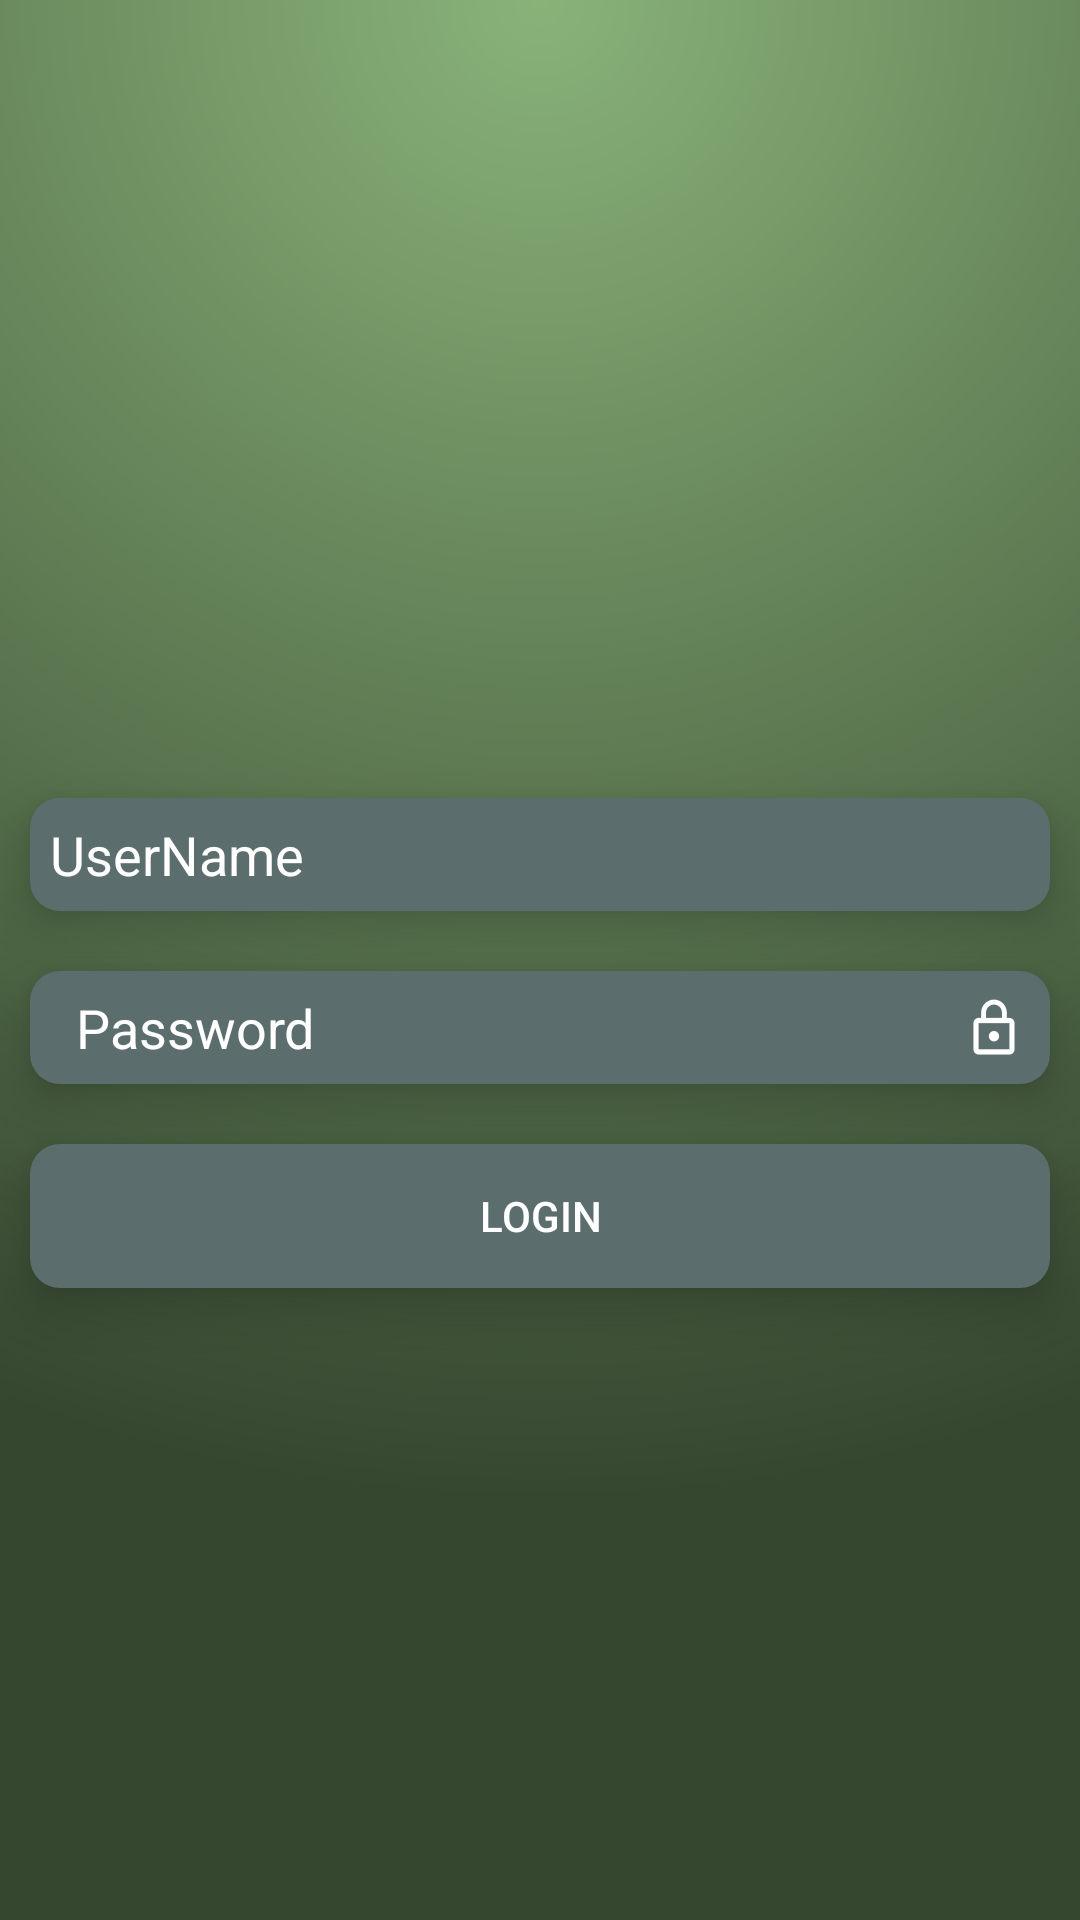

Android layout source for this screen:
<!-- AndroidManifest.xml: application theme AppTheme -->
<!-- res/layout/activity_login.xml -->
<?xml version="1.0" encoding="utf-8"?>
<android.support.constraint.ConstraintLayout
    xmlns:android="http://schemas.android.com/apk/res/android"
    xmlns:tools="http://schemas.android.com/tools"
    xmlns:app="http://schemas.android.com/apk/res-auto"
    android:layout_width="match_parent"
    android:layout_height="match_parent"
    android:background="@drawable/gradient"
    tools:context="com.example.ricardosousa.tese.Login">

    <LinearLayout
        android:layout_width="match_parent"
        android:layout_height="match_parent"
        android:orientation="vertical">

        <LinearLayout
            android:layout_width="match_parent"
            android:layout_height="match_parent"
            android:layout_weight="1.5"
            android:orientation="vertical"
            >

            <TextView
                android:id="@+id/textView"
                android:layout_width="match_parent"
                android:layout_height="match_parent"
                android:gravity="center"
                android:textSize="180sp"
                android:elevation="10dp"
                android:textColor="@color/cinzainicioescuro"
                />
        </LinearLayout>

        <LinearLayout
            android:layout_width="match_parent"
            android:layout_height="match_parent"
            android:layout_weight="1"
            android:orientation="vertical">
            <EditText
                android:inputType="text"
                android:maxLines="1"
                android:focusedByDefault="false"
                android:id="@+id/Name"
                android:layout_width="match_parent"
                android:layout_height="wrap_content"
                android:layout_margin="30px"
                android:background="@drawable/edittext"
                android:hint="UserName"
                android:textColorHint="@color/branco"
                android:padding="20px"
                android:drawableRight="@drawable/user"
                android:elevation="10dp"
                android:textColor="@color/branco" />

            <EditText
                android:inputType="text"
                android:maxLines="1"
                android:focusedByDefault="false"
                android:id="@+id/Password"
                android:layout_width="match_parent"
                android:layout_height="wrap_content"
                android:layout_margin="30px"
                android:textColorHint="@color/branco"
                android:background="@drawable/edittext"
                android:hint="  Password"
                android:padding="20px"
                android:drawableRight="@drawable/lock"
                android:elevation="10dp"
                android:textColor="@color/branco" />

            <Button
                android:id="@+id/login"
                android:layout_width="match_parent"
                android:layout_height="wrap_content"
                android:layout_margin="30px"
                android:background="@drawable/button"
                android:padding="20px"
                android:stateListAnimator="@null"
                android:elevation="10dp"
                android:text="Login"
                android:textColor="@color/branco"
                />
            <ProgressBar
                android:id="@+id/progressBar"
                style="@android:style/Widget.DeviceDefault.Light.ProgressBar"
                android:layout_width="match_parent"
                android:layout_height="wrap_content"
                android:visibility="invisible"
                android:indeterminate="true"
                android:indeterminateTintMode="src_atop"
                android:indeterminateTint="@color/branco"
                />
        </LinearLayout>

    </LinearLayout>

</android.support.constraint.ConstraintLayout>
<!-- resources referenced by this layout -->
<resources>
  <color name="branco">#FFFFFF</color>
  <color name="cinzainicioescuro">#485b5c</color>
  <!-- drawable button (drawable) -->
  <?xml version="1.0" encoding="utf-8"?>
  <selector xmlns:android="http://schemas.android.com/apk/res/android">
      <item
          android:state_pressed="true">
          <shape android:shape="rectangle">
              <solid android:color="@color/cinzainicioclaro"/>
              <corners android:radius="10dp"></corners>
          </shape>
  
      </item>
      <item android:state_pressed="false">
          <shape android:shape="rectangle">
              <solid android:color="@color/cinzainicio"/>
              <corners android:radius="10dp"></corners>
          </shape>
      </item>
  </selector>
  <!-- drawable edittext (drawable) -->
  <?xml version="1.0" encoding="utf-8"?>
  <selector xmlns:android="http://schemas.android.com/apk/res/android">
      <item
          android:state_focused="true">
          <shape android:shape="rectangle">
              <solid android:color="@color/cinzainicioclaro"/>
              <corners android:radius="10dp"></corners>
          </shape>
  
      </item>
      <item android:state_focused="false">
          <shape android:shape="rectangle">
              <solid android:color="@color/cinzainicio"/>
              <corners android:radius="10dp"></corners>
          </shape>
      </item>
  </selector>
  <!-- drawable gradient (drawable) -->
  <shape xmlns:android="http://schemas.android.com/apk/res/android"
      android:shape="rectangle" >
  
      <gradient
          android:type="radial"
          android:gradientRadius="500dp"
          android:centerY="0"
          android:startColor="#89b279"
          android:centerColor="#5f7c54"
          android:endColor="#364730"
  
           />
  
  </shape>
  <!-- drawable lock: png bitmap (drawable-hdpi, 432 bytes) -->
  <style name="AppTheme" parent="Theme.AppCompat.Light.NoActionBar">
          
          <item name="colorPrimary">@color/primary</item>
          <item name="colorPrimaryDark">@color/primary_dark</item>
          <item name="colorAccent">@color/accent</item>
      </style>
  <color name="cinzainicioclaro">#707f80</color>
  <color name="cinzainicio">#5c6d6e</color>
  <color name="primary">#3F51B5</color>
  <color name="primary_dark">#303F9F</color>
  <color name="accent">#FF4081</color>
</resources>
